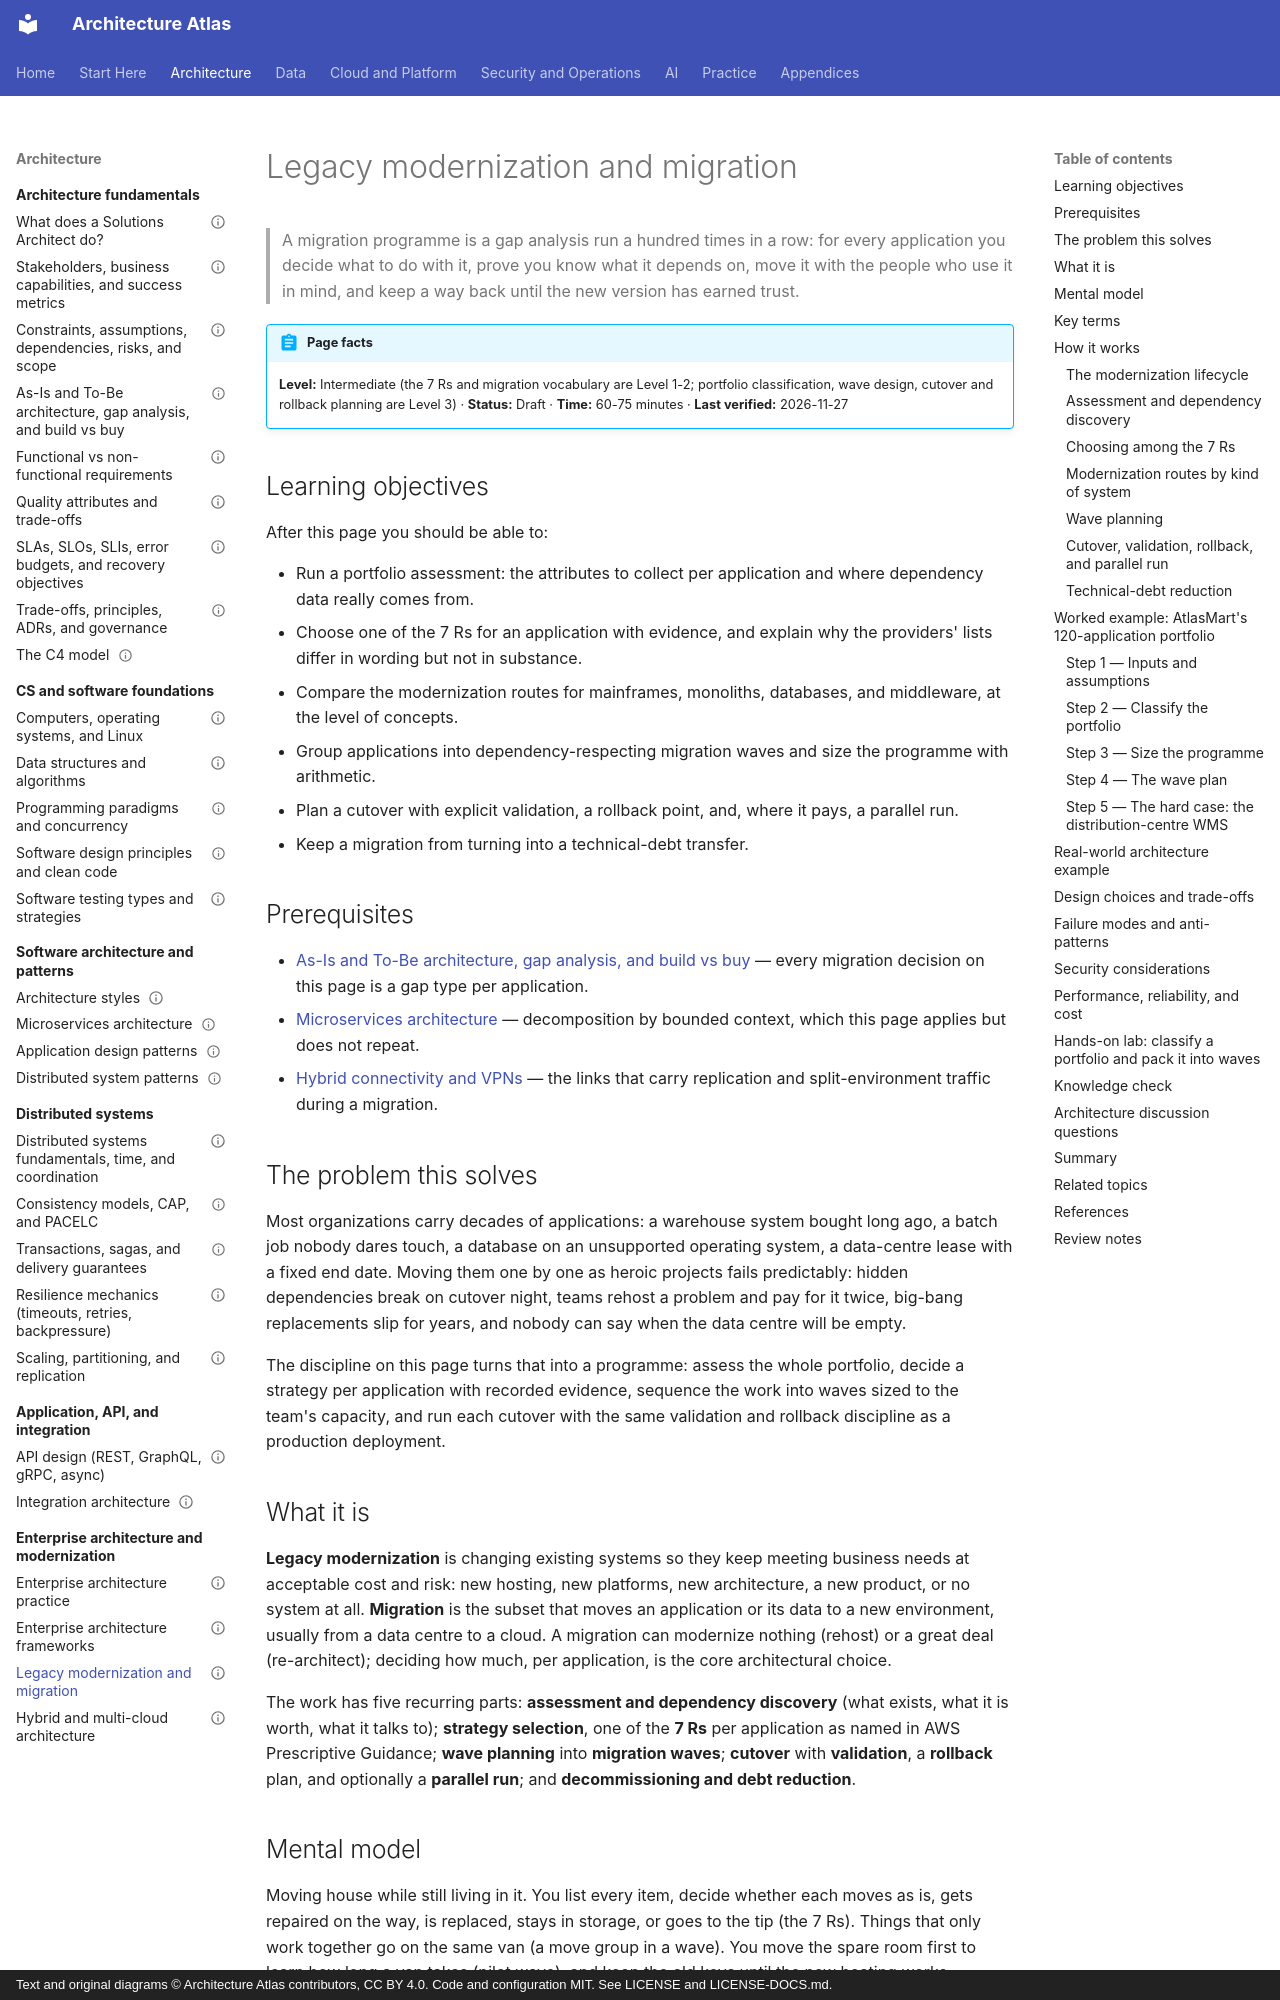

repository: vinay9354/architecture-atlas · page: enterprise-architecture/legacy-modernization-and-migration/index.html · generator: mkdocs · copyright: Text and original diagrams © Architecture Atlas contributors, CC BY 4.0. Code and configuration MIT. See LICENSE and LICENSE-DOCS.md.

---
title: Legacy modernization and migration
description: "How to assess a legacy portfolio, choose one of the 7 Rs per application, plan migration waves, and cut over with validation, rollback, and parallel runs instead of hope."
domain: "Enterprise architecture, governance, hybrid cloud, and modernization"
level: Intermediate
status: Draft
estimated_time: "60-75 minutes"
last_verified: 2026-11-27
coverage_ids:
  - D18-T03
prerequisites:
  - As-Is and To-Be architecture, gap analysis, and build vs buy
  - Microservices architecture
  - Hybrid connectivity and VPNs
tags:
  - enterprise-architecture
  - migration
  - modernization
  - migration-waves
  - level-1-understand
  - level-2-apply
  - level-3-architect
---

# Legacy modernization and migration

> A migration programme is a gap analysis run a hundred times in a row: for every application you
> decide what to do with it, prove you know what it depends on, move it with the people who use it in
> mind, and keep a way back until the new version has earned trust.

!!! abstract "Page facts"
    **Level:** Intermediate (the 7 Rs and migration vocabulary are Level 1-2; portfolio
    classification, wave design, cutover and rollback planning are Level 3) · **Status:** Draft ·
    **Time:** 60-75 minutes · **Last verified:** 2026-11-27

## Learning objectives

After this page you should be able to:

- Run a portfolio assessment: the attributes to collect per application and where dependency data
  really comes from.
- Choose one of the 7 Rs for an application with evidence, and explain why the providers' lists
  differ in wording but not in substance.
- Compare the modernization routes for mainframes, monoliths, databases, and middleware, at the level
  of concepts.
- Group applications into dependency-respecting migration waves and size the programme with
  arithmetic.
- Plan a cutover with explicit validation, a rollback point, and, where it pays, a parallel run.
- Keep a migration from turning into a technical-debt transfer.

## Prerequisites

- [As-Is and To-Be architecture, gap analysis, and build vs buy](../architecture-fundamentals/as-is-and-to-be-architecture-gap-analysis-and-build-vs-buy.md)
  — every migration decision on this page is a gap type per application.
- [Microservices architecture](../software-architecture/microservices-architecture.md) — decomposition
  by bounded context, which this page applies but does not repeat.
- [Hybrid connectivity and VPNs](../networking/hybrid-connectivity-and-vpns.md) — the links that carry
  replication and split-environment traffic during a migration.

## The problem this solves

Most organizations carry decades of applications: a warehouse system bought long ago, a batch job
nobody dares touch, a database on an unsupported operating system, a data-centre lease with a fixed end
date. Moving them one by one as heroic projects fails predictably: hidden dependencies break on cutover
night, teams rehost a problem and pay for it twice, big-bang replacements slip for years, and nobody
can say when the data centre will be empty.

The discipline on this page turns that into a programme: assess the whole portfolio, decide a
strategy per application with recorded evidence, sequence the work into waves sized to the team's
capacity, and run each cutover with the same validation and rollback discipline as a production
deployment.

## What it is

**Legacy modernization** is changing existing systems so they keep meeting business needs at
acceptable cost and risk: new hosting, new platforms, new architecture, a new product, or no system at
all. **Migration** is the subset that moves an application or its data to a new environment, usually
from a data centre to a cloud. A migration can modernize nothing (rehost) or a great deal
(re-architect); deciding how much, per application, is the core architectural choice.

The work has five recurring parts: **assessment and dependency discovery** (what exists, what it is
worth, what it talks to); **strategy selection**, one of the **7 Rs** per application as named in AWS
Prescriptive Guidance; **wave planning** into **migration waves**; **cutover** with **validation**, a
**rollback** plan, and optionally a **parallel run**; and **decommissioning and debt reduction**.
